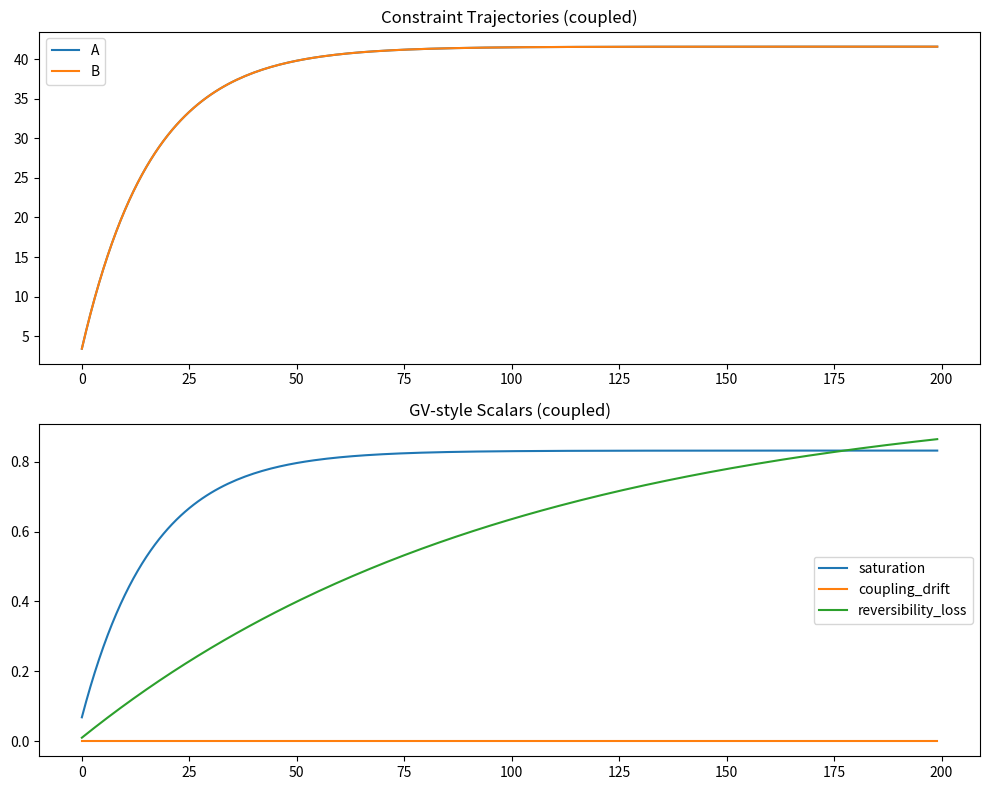
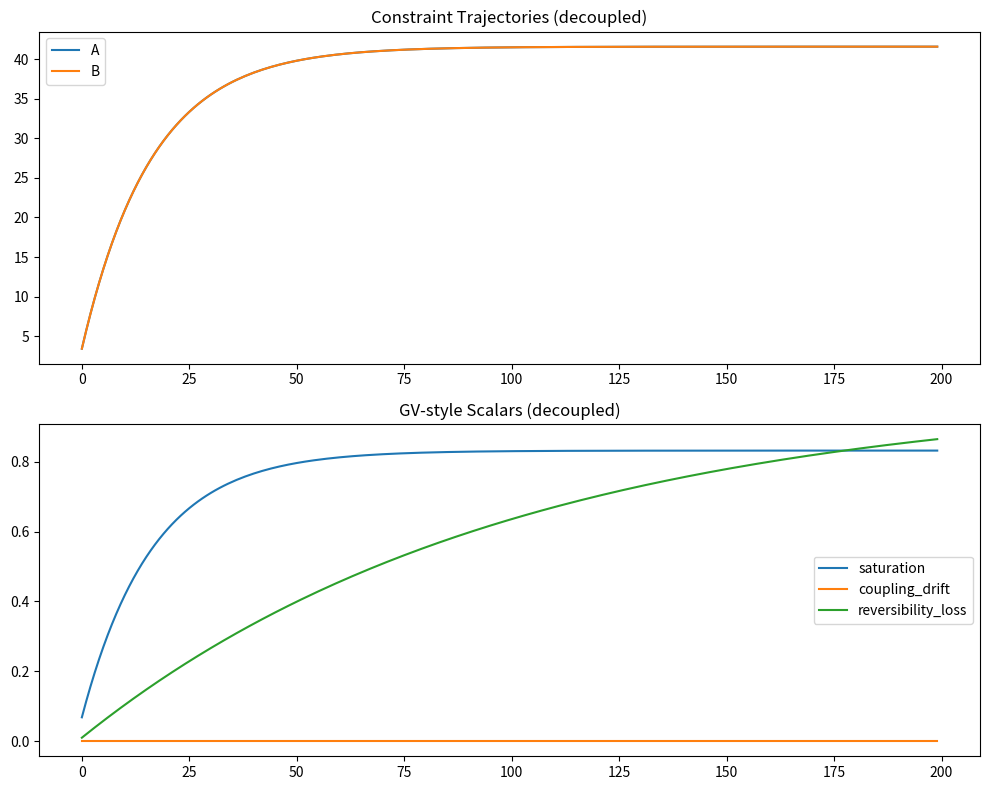

These charts were generated, in order, by the following Python code:
"""
Experiment 01 — Baseline Coupled vs Decoupled

Purpose:
Establish a clean control experiment for the GV engine by comparing
constraint trajectories and scalar metrics under:

1) Coupled dynamics
2) Decoupled (independent) dynamics

This file is intentionally verbose and explicit.
It is the reference experiment all future experiments compare against.
"""

import math

# Optional plotting
try:
    import matplotlib.pyplot as plt
    HAS_PLOT = True
except ImportError:
    HAS_PLOT = False


# -----------------------------
# Constraint system definition
# -----------------------------

class ConstraintSystem:
    def __init__(
        self,
        capacity_a=50.0,
        capacity_b=50.0,
        coupling_strength=0.0,
        leak_rate=0.01,
    ):
        self.capacity_a = capacity_a
        self.capacity_b = capacity_b
        self.coupling_strength = coupling_strength
        self.leak_rate = leak_rate

        self.a = 1.0
        self.b = 1.0

        self.history_a = []
        self.history_b = []

        self.scalars = {
            "saturation": [],
            "coupling_drift": [],
            "reversibility_loss": [],
        }

    def step(self):
        # Independent growth
        da = (self.capacity_a - self.a) * 0.05
        db = (self.capacity_b - self.b) * 0.05

        # Coupling term
        coupling = self.coupling_strength * (self.a - self.b)

        # Apply dynamics
        self.a += da - coupling
        self.b += db + coupling

        # Leakage
        self.a -= self.leak_rate * self.a
        self.b -= self.leak_rate * self.b

        # Record trajectories
        self.history_a.append(self.a)
        self.history_b.append(self.b)

        # Scalars
        self._compute_scalars(coupling)

    def _compute_scalars(self, coupling):
        # Saturation: how close we are to capacity
        sat = 0.5 * (
            self.a / self.capacity_a +
            self.b / self.capacity_b
        )

        # Coupling drift: magnitude of entanglement
        drift = min(abs(coupling) * 10.0, 1.0)

        # Reversibility loss: monotonic entropy-like cost
        rev = 1.0 - math.exp(-0.01 * len(self.history_a))

        self.scalars["saturation"].append(sat)
        self.scalars["coupling_drift"].append(drift)
        self.scalars["reversibility_loss"].append(rev)

    def run(self, steps=200):
        for _ in range(steps):
            self.step()


# -----------------------------
# Experiment runner
# -----------------------------

def run_experiment(coupled=True):
    system = ConstraintSystem(
        coupling_strength=0.02 if coupled else 0.0
    )
    system.run()
    return system


# -----------------------------
# Plotting
# -----------------------------

def plot_results(system, title_suffix):
    if not HAS_PLOT:
        print("matplotlib not available; skipping plot.")
        return

    x = range(len(system.history_a))

    fig, (ax1, ax2) = plt.subplots(2, 1, figsize=(10, 8))

    # Trajectories
    ax1.plot(x, system.history_a, label="A")
    ax1.plot(x, system.history_b, label="B")
    ax1.set_title(f"Constraint Trajectories ({title_suffix})")
    ax1.legend()

    # Scalars
    ax2.plot(system.scalars["saturation"], label="saturation")
    ax2.plot(system.scalars["coupling_drift"], label="coupling_drift")
    ax2.plot(system.scalars["reversibility_loss"], label="reversibility_loss")
    ax2.set_title(f"GV-style Scalars ({title_suffix})")
    ax2.legend()

    plt.tight_layout()
    plt.show()


# -----------------------------
# Main
# -----------------------------

if __name__ == "__main__":
    coupled_system = run_experiment(coupled=True)
    decoupled_system = run_experiment(coupled=False)

    plot_results(coupled_system, "coupled")
    plot_results(decoupled_system, "decoupled")

    print("Final scalar values (coupled):")
    for k, v in coupled_system.scalars.items():
        print(f"  {k}: {v[-1]:.3f}")

    print("\nFinal scalar values (decoupled):")
    for k, v in decoupled_system.scalars.items():
        print(f"  {k}: {v[-1]:.3f}")
